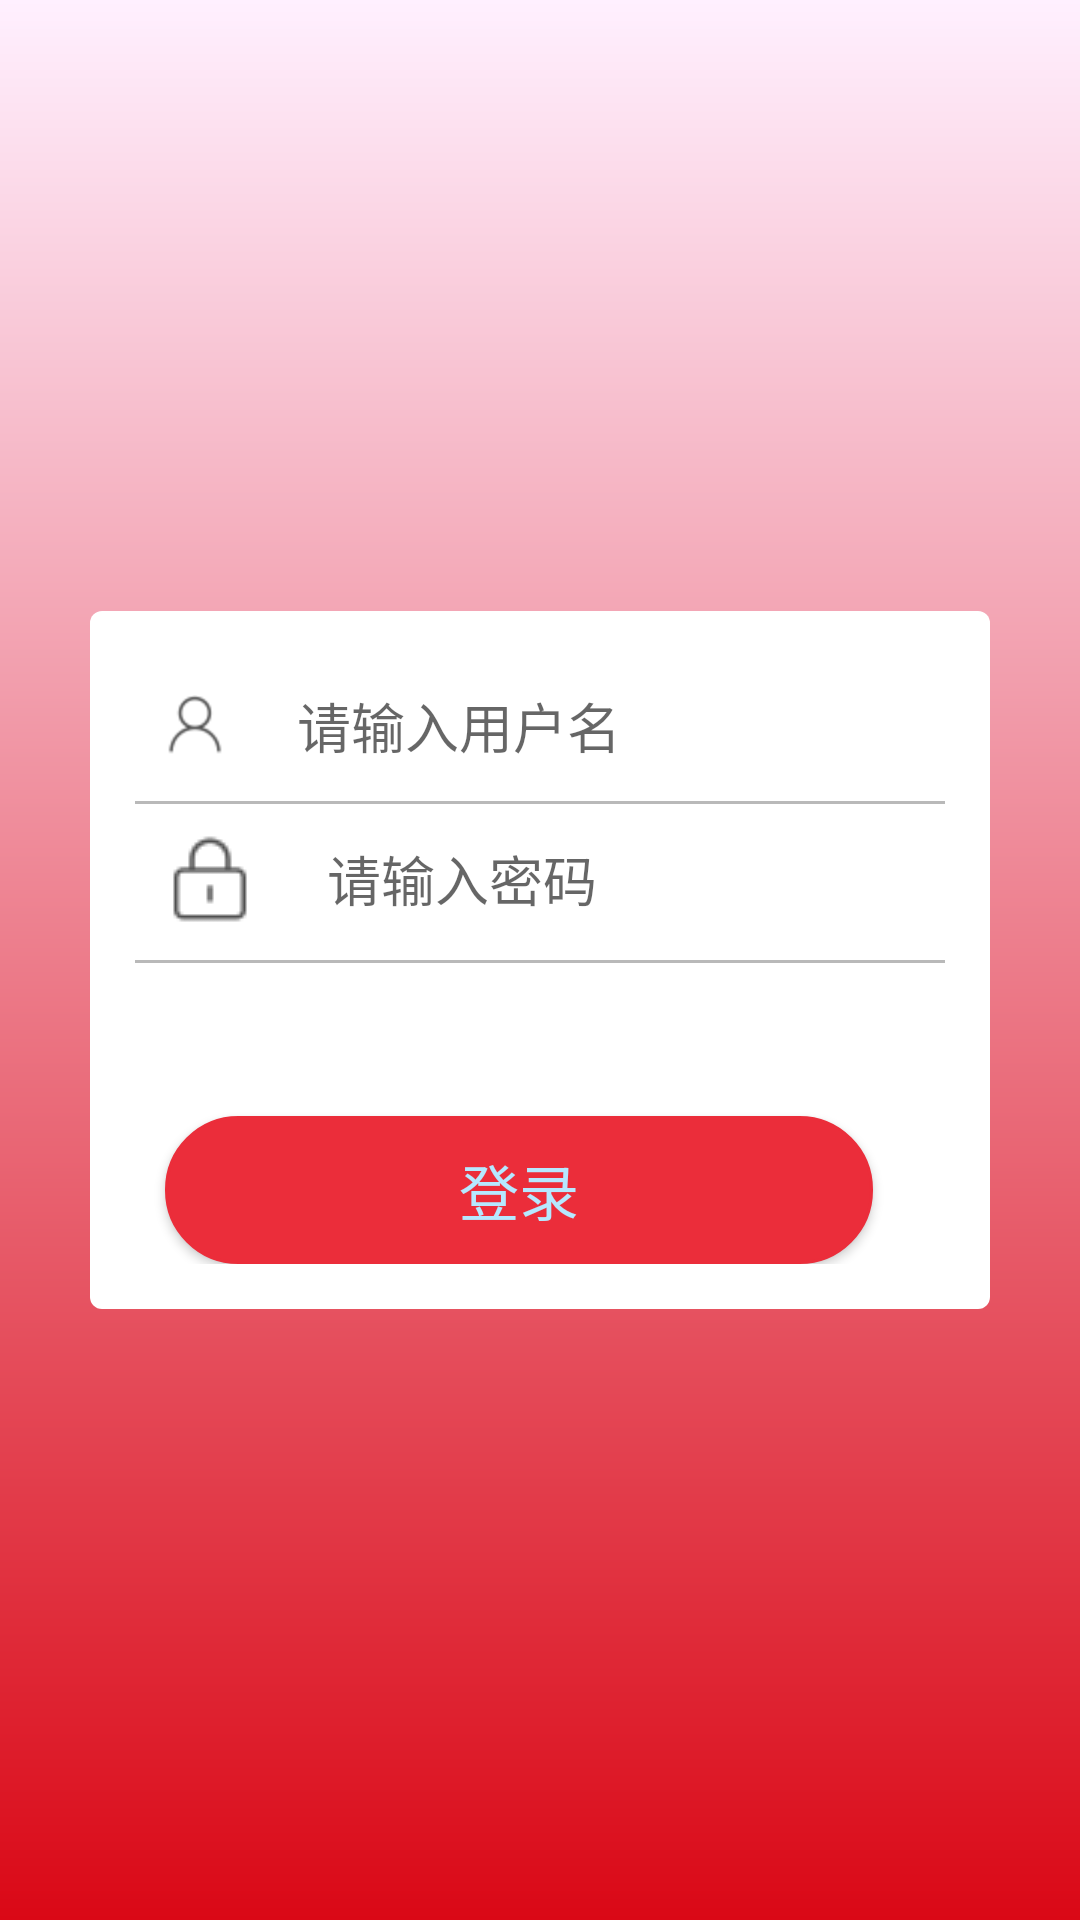

Produce the Android XML layout that renders to this screen, including the resource entries it uses.
<!-- AndroidManifest.xml: application theme AppTheme -->
<!-- res/layout/activity_login.xml -->
<?xml version="1.0" encoding="utf-8"?>
<RelativeLayout xmlns:android="http://schemas.android.com/apk/res/android"
    xmlns:app="http://schemas.android.com/apk/res-auto"
    xmlns:tools="http://schemas.android.com/tools"
    android:id="@+id/tt"
    android:layout_width="match_parent"
    android:layout_height="match_parent"
    android:background="@drawable/shape_login_background"
    android:gravity="center"
    tools:context=".ui.LoginActivity">

    <RelativeLayout
        android:id="@+id/tt1"
        android:layout_width="match_parent"
        android:layout_height="wrap_content"
        android:layout_margin="30dip"
        android:background="@drawable/shape_login_frame"
        android:gravity="center"
        android:padding="15dip">

        <EditText
            android:id="@+id/et_name"
            android:layout_width="match_parent"
            android:layout_height="wrap_content"
            android:layout_marginLeft="10dip"
            android:layout_marginTop="10dip"
            android:background="@null"
            android:drawableLeft="@mipmap/iv_oper_name"
            android:drawablePadding="24dip"
            android:hint="请输入用户名"
            android:inputType="number"
            android:maxLength="2"
            android:maxLines="1"
            tools:ignore="TouchTargetSizeCheck" />

        <TextView
            android:id="@+id/tv_line_0"
            android:layout_width="match_parent"
            android:layout_height="1dip"
            android:layout_below="@id/et_name"
            android:layout_marginTop="12dip"
            android:background="@color/color_trans_fragment_et_line" />

        <EditText
            android:id="@+id/et_oper_pwd"
            android:layout_width="match_parent"
            android:layout_height="wrap_content"
            android:layout_below="@id/tv_line_0"
            android:layout_marginLeft="10dip"
            android:layout_marginTop="10dip"
            android:background="@null"
            android:drawableLeft="@mipmap/iv_oper_pwd"
            android:drawablePadding="24dip"
            android:hint="请输入密码"
            android:inputType="numberPassword"
            android:maxLength="8"
            android:maxLines="1"
            tools:ignore="TouchTargetSizeCheck" />

        <TextView
            android:id="@+id/tv_line_1"
            android:layout_width="match_parent"
            android:layout_height="1dip"
            android:layout_below="@id/et_oper_pwd"
            android:layout_marginTop="12dip"
            android:background="@color/color_trans_fragment_et_line" />

        <TextView
            android:id="@+id/tv_error_hint"
            android:layout_width="match_parent"
            android:layout_height="wrap_content"
            android:layout_below="@id/tv_line_1"
            android:layout_marginLeft="10dip"
            android:layout_marginTop="12dip"
            android:textColor="@color/red"
            android:textSize="20sp"
            android:visibility="invisible" />

        <Button
            android:id="@+id/button_ok"
            android:layout_width="match_parent"
            android:layout_height="wrap_content"
            android:layout_below="@id/tv_error_hint"
            android:layout_marginLeft="10dip"
            android:layout_marginTop="12dip"
            android:layout_marginRight="24dip"
            android:background="@drawable/button_login_state"
            android:padding="10dip"
            android:text="登录"
            android:textColor="@color/color_button_login_cancel"
            android:textSize="20sp" />
    </RelativeLayout>

</RelativeLayout>
<!-- resources referenced by this layout -->
<resources>
  <color name="color_button_login_cancel">#b6e8ff</color>
  <color name="color_trans_fragment_et_line">#B9B9B9</color>
  <color name="red">#D31546</color>
  <!-- drawable button_login_state (drawable) -->
  <?xml version="1.0" encoding="utf-8"?>
  <selector xmlns:android="http://schemas.android.com/apk/res/android">
  
      <item android:drawable="@drawable/button_login_pressed" android:state_focused="true"/>
      <item android:drawable="@drawable/button_login_pressed" android:state_pressed="true"/>
      <item android:drawable="@drawable/button_login_normal"></item>
  
  </selector>
  <!-- drawable shape_login_background (drawable) -->
  <?xml version="1.0" encoding="utf-8"?>
  <shape xmlns:android="http://schemas.android.com/apk/res/android">
  
      <gradient
          android:angle="270"
          android:endColor="#DA0816"
          android:startColor="#fff0ff" />
  </shape>
  <!-- drawable shape_login_frame (drawable) -->
  <?xml version="1.0" encoding="utf-8"?>
  <shape xmlns:android="http://schemas.android.com/apk/res/android">
  
      <solid android:color="@android:color/white"/>
      <corners android:radius="12px"/>
      <padding
          android:left="10dp"
          android:right="10dp"/>
  </shape>
  <!-- mipmap iv_oper_name: png bitmap (mipmap-hdpi, 1511 bytes) -->
  <!-- mipmap iv_oper_pwd: png bitmap (mipmap-mdpi, 1315 bytes) -->
  <style name="AppTheme" parent="Theme.AppCompat.Light.DarkActionBar">
          
          <item name="colorPrimary">@color/colorPrimary</item>
          <item name="colorPrimaryDark">@color/colorPrimaryDark</item>
          <item name="colorAccent">@color/colorAccent</item>
      </style>
  <!-- drawable button_login_pressed (drawable) -->
  <?xml version="1.0" encoding="UTF-8"?>
  <shape xmlns:android="http://schemas.android.com/apk/res/android"
         android:shape="rectangle">
  
      <solid android:color="@color/color_pink_btn_pressed" />
  
      <corners
          android:radius="24dp" />
  
      <stroke android:width="1dp" android:color="@color/color_pink_btn_pressed"/>
  
      <padding
          android:bottom="6dp"
          android:left="6dp"
          android:right="6dp"
          android:top="6dp" />
  
  </shape>
  <!-- drawable button_login_normal (drawable) -->
  <?xml version="1.0" encoding="UTF-8"?>
  <shape xmlns:android="http://schemas.android.com/apk/res/android"
         android:shape="rectangle">
  
      <solid android:color="@color/color_pink_btn_normal" />
  
      <corners
          android:radius="24dp" />
  
      <stroke android:width="1dp" android:color="@color/color_pink_btn_normal"/>
  
      <padding
          android:bottom="6dp"
          android:left="6dp"
          android:right="6dp"
          android:top="6dp" />
  
  </shape>
  <color name="colorPrimary">#6200EE</color>
  <color name="colorPrimaryDark">#3700B3</color>
  <color name="colorAccent">#03DAC5</color>
  <color name="color_pink_btn_pressed">#f3d1d1</color>
  <color name="color_pink_btn_normal">#EB2D3A</color>
</resources>
